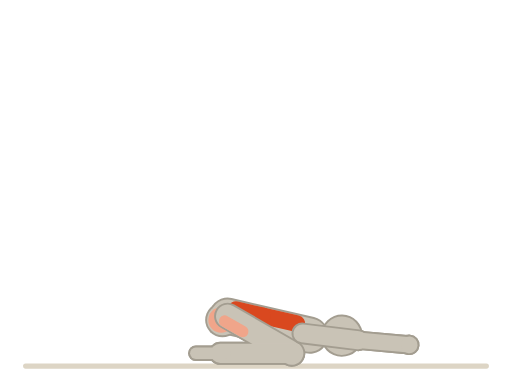
t = 0.00 s
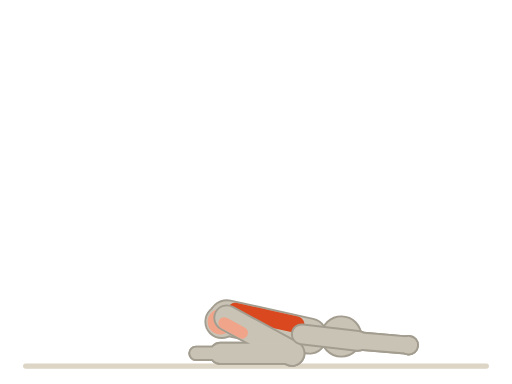
t = 0.38 s
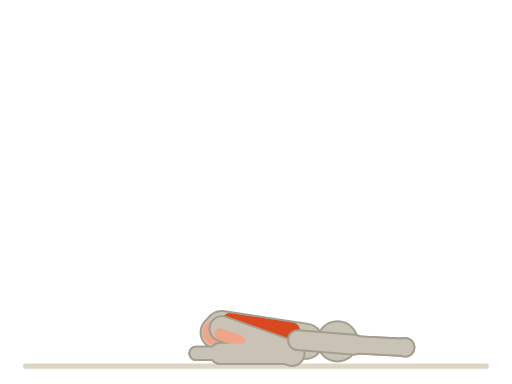
t = 1.13 s
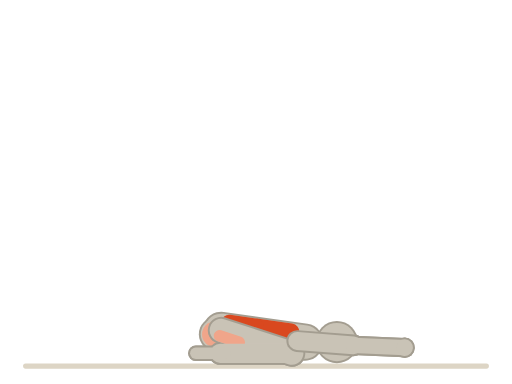
t = 1.50 s
t = 1.88 s: frame unchanged from t = 1.13 s, image omitted
t = 2.63 s: frame unchanged from t = 0.38 s, image omitted

The animated SVG that drew these frames (rendered in a browser with its animation timeline set to each time). Animation: 30 SMIL elements (animateTransform=30); one cycle of 3.00 s, repeats indefinitely.

<svg xmlns="http://www.w3.org/2000/svg" viewBox="0 0 400 300"><title>婴儿式 · Child's Pose</title><line x1="20" y1="286" x2="380" y2="286" stroke="#ddd5c5" stroke-width="4" stroke-linecap="round"/><g transform="translate(177.77 247)"><animateTransform attributeName="transform" type="translate" values="177.77 247;172.84 258.08;177.77 247" dur="3s" repeatCount="indefinite" calcMode="spline" keyTimes="0;0.5;1" keySplines="0.45 0 0.55 1;0.45 0 0.55 1"/><g><g><g transform="rotate(103)"><animateTransform attributeName="transform" type="rotate" values="103;98;103" dur="3s" repeatCount="indefinite" calcMode="spline" keyTimes="0;0.5;1" keySplines="0.45 0 0.55 1;0.45 0 0.55 1"/><g transform="translate(0 -60)"><g transform="rotate(173.94)"><animateTransform attributeName="transform" type="rotate" values="173.94;176.37;173.94" dur="3s" repeatCount="indefinite" calcMode="spline" keyTimes="0;0.5;1" keySplines="0.45 0 0.55 1;0.45 0 0.55 1"/><line x1="0" y1="0" x2="0" y2="44" stroke="#a39d90" stroke-width="17" stroke-linecap="round"/><g transform="translate(0 44)"><g transform="rotate(-1.77)"><line x1="0" y1="0" x2="0" y2="40" stroke="#a39d90" stroke-width="15" stroke-linecap="round"/><g transform="translate(0 40)"><g><circle cx="0" cy="0" r="8" fill="#a39d90"/></g></g></g></g></g></g></g></g></g></g><g transform="translate(177.77 247)"><animateTransform attributeName="transform" type="translate" values="177.77 247;172.84 258.08;177.77 247" dur="3s" repeatCount="indefinite" calcMode="spline" keyTimes="0;0.5;1" keySplines="0.45 0 0.55 1;0.45 0 0.55 1"/><g><g><g transform="rotate(103)"><animateTransform attributeName="transform" type="rotate" values="103;98;103" dur="3s" repeatCount="indefinite" calcMode="spline" keyTimes="0;0.5;1" keySplines="0.45 0 0.55 1;0.45 0 0.55 1"/><g transform="translate(0 -60)"><g transform="rotate(173.94)"><animateTransform attributeName="transform" type="rotate" values="173.94;176.37;173.94" dur="3s" repeatCount="indefinite" calcMode="spline" keyTimes="0;0.5;1" keySplines="0.45 0 0.55 1;0.45 0 0.55 1"/><line x1="0" y1="0" x2="0" y2="44" stroke="#c9c3b6" stroke-width="14" stroke-linecap="round"/><g transform="translate(0 44)"><g transform="rotate(-1.77)"><line x1="0" y1="0" x2="0" y2="40" stroke="#c9c3b6" stroke-width="12" stroke-linecap="round"/><g transform="translate(0 40)"><g><circle cx="0" cy="0" r="6.5" fill="#c9c3b6"/></g></g></g></g></g></g></g></g></g></g><g transform="translate(177.77 247)"><animateTransform attributeName="transform" type="translate" values="177.77 247;172.84 258.08;177.77 247" dur="3s" repeatCount="indefinite" calcMode="spline" keyTimes="0;0.5;1" keySplines="0.45 0 0.55 1;0.45 0 0.55 1"/><g><g><g transform="rotate(-60)"><animateTransform attributeName="transform" type="rotate" values="-60;-72;-60" dur="3s" repeatCount="indefinite" calcMode="spline" keyTimes="0;0.5;1" keySplines="0.45 0 0.55 1;0.45 0 0.55 1"/><line x1="0" y1="0" x2="0" y2="58" stroke="#a39d90" stroke-width="21" stroke-linecap="round"/><g transform="translate(0 58)"><g transform="rotate(150)"><animateTransform attributeName="transform" type="rotate" values="150;162;150" dur="3s" repeatCount="indefinite" calcMode="spline" keyTimes="0;0.5;1" keySplines="0.45 0 0.55 1;0.45 0 0.55 1"/><line x1="0" y1="0" x2="0" y2="56" stroke="#a39d90" stroke-width="18" stroke-linecap="round"/><g transform="translate(0 56)"><g transform="rotate(90)"><line x1="-4" y1="0" x2="19" y2="0" stroke="#a39d90" stroke-width="12" stroke-linecap="round"/></g></g></g></g></g></g></g></g><g transform="translate(177.77 247)"><animateTransform attributeName="transform" type="translate" values="177.77 247;172.84 258.08;177.77 247" dur="3s" repeatCount="indefinite" calcMode="spline" keyTimes="0;0.5;1" keySplines="0.45 0 0.55 1;0.45 0 0.55 1"/><g><g><g transform="rotate(-60)"><animateTransform attributeName="transform" type="rotate" values="-60;-72;-60" dur="3s" repeatCount="indefinite" calcMode="spline" keyTimes="0;0.5;1" keySplines="0.45 0 0.55 1;0.45 0 0.55 1"/><line x1="0" y1="0" x2="0" y2="58" stroke="#c9c3b6" stroke-width="18" stroke-linecap="round"/><line x1="-4.5" y1="0" x2="-4.5" y2="16.24" stroke="#f0a58a" stroke-width="9" stroke-linecap="round"/><g transform="translate(0 58)"><g transform="rotate(150)"><animateTransform attributeName="transform" type="rotate" values="150;162;150" dur="3s" repeatCount="indefinite" calcMode="spline" keyTimes="0;0.5;1" keySplines="0.45 0 0.55 1;0.45 0 0.55 1"/><line x1="0" y1="0" x2="0" y2="56" stroke="#c9c3b6" stroke-width="15" stroke-linecap="round"/><g transform="translate(0 56)"><g transform="rotate(90)"><line x1="-4" y1="0" x2="19" y2="0" stroke="#c9c3b6" stroke-width="9" stroke-linecap="round"/></g></g></g></g></g></g></g></g><g transform="translate(177.77 247)"><animateTransform attributeName="transform" type="translate" values="177.77 247;172.84 258.08;177.77 247" dur="3s" repeatCount="indefinite" calcMode="spline" keyTimes="0;0.5;1" keySplines="0.45 0 0.55 1;0.45 0 0.55 1"/><g><g><g transform="rotate(103)"><animateTransform attributeName="transform" type="rotate" values="103;98;103" dur="3s" repeatCount="indefinite" calcMode="spline" keyTimes="0;0.5;1" keySplines="0.45 0 0.55 1;0.45 0 0.55 1"/><line x1="0" y1="0" x2="0" y2="-66" stroke="#a39d90" stroke-width="29" stroke-linecap="round"/><g transform="translate(0 -66)"><g transform="rotate(-12)"><animateTransform attributeName="transform" type="rotate" values="-12;-8;-12" dur="3s" repeatCount="indefinite" calcMode="spline" keyTimes="0;0.5;1" keySplines="0.45 0 0.55 1;0.45 0 0.55 1"/><line x1="0" y1="0" x2="0" y2="-12" stroke="#a39d90" stroke-width="15" stroke-linecap="round"/><circle cx="0" cy="-25" r="16.5" fill="#a39d90"/></g></g></g></g><circle cx="-4" cy="3" r="13.5" fill="#a39d90"/></g></g><g transform="translate(177.77 247)"><animateTransform attributeName="transform" type="translate" values="177.77 247;172.84 258.08;177.77 247" dur="3s" repeatCount="indefinite" calcMode="spline" keyTimes="0;0.5;1" keySplines="0.45 0 0.55 1;0.45 0 0.55 1"/><g><g><g transform="rotate(103)"><animateTransform attributeName="transform" type="rotate" values="103;98;103" dur="3s" repeatCount="indefinite" calcMode="spline" keyTimes="0;0.5;1" keySplines="0.45 0 0.55 1;0.45 0 0.55 1"/><line x1="0" y1="0" x2="0" y2="-66" stroke="#c9c3b6" stroke-width="26" stroke-linecap="round"/><line x1="-6.5" y1="-27.72" x2="-6.5" y2="-54.12" stroke="#d9481f" stroke-width="13" stroke-linecap="round"/><line x1="-6.5" y1="-5.28" x2="-6.5" y2="-26.4" stroke="#d9481f" stroke-width="13" stroke-linecap="round"/><g transform="translate(0 -66)"><g transform="rotate(-12)"><animateTransform attributeName="transform" type="rotate" values="-12;-8;-12" dur="3s" repeatCount="indefinite" calcMode="spline" keyTimes="0;0.5;1" keySplines="0.45 0 0.55 1;0.45 0 0.55 1"/><line x1="0" y1="0" x2="0" y2="-12" stroke="#c9c3b6" stroke-width="12" stroke-linecap="round"/><circle cx="0" cy="-25" r="15" fill="#c9c3b6"/></g></g></g></g><circle cx="-4" cy="3" r="12" fill="#c9c3b6"/><circle cx="-5" cy="3" r="10" fill="#f0a58a"/></g></g><g transform="translate(177.77 247)"><animateTransform attributeName="transform" type="translate" values="177.77 247;172.84 258.08;177.77 247" dur="3s" repeatCount="indefinite" calcMode="spline" keyTimes="0;0.5;1" keySplines="0.45 0 0.55 1;0.45 0 0.55 1"/><g><g><g transform="rotate(-60)"><animateTransform attributeName="transform" type="rotate" values="-60;-72;-60" dur="3s" repeatCount="indefinite" calcMode="spline" keyTimes="0;0.5;1" keySplines="0.45 0 0.55 1;0.45 0 0.55 1"/><line x1="0" y1="0" x2="0" y2="58" stroke="#a39d90" stroke-width="21" stroke-linecap="round"/><g transform="translate(0 58)"><g transform="rotate(150)"><animateTransform attributeName="transform" type="rotate" values="150;162;150" dur="3s" repeatCount="indefinite" calcMode="spline" keyTimes="0;0.5;1" keySplines="0.45 0 0.55 1;0.45 0 0.55 1"/><line x1="0" y1="0" x2="0" y2="56" stroke="#a39d90" stroke-width="18" stroke-linecap="round"/><g transform="translate(0 56)"><g transform="rotate(90)"><line x1="-4" y1="0" x2="19" y2="0" stroke="#a39d90" stroke-width="12" stroke-linecap="round"/></g></g></g></g></g></g></g></g><g transform="translate(177.77 247)"><animateTransform attributeName="transform" type="translate" values="177.77 247;172.84 258.08;177.77 247" dur="3s" repeatCount="indefinite" calcMode="spline" keyTimes="0;0.5;1" keySplines="0.45 0 0.55 1;0.45 0 0.55 1"/><g><g><g transform="rotate(-60)"><animateTransform attributeName="transform" type="rotate" values="-60;-72;-60" dur="3s" repeatCount="indefinite" calcMode="spline" keyTimes="0;0.5;1" keySplines="0.45 0 0.55 1;0.45 0 0.55 1"/><line x1="0" y1="0" x2="0" y2="58" stroke="#c9c3b6" stroke-width="18" stroke-linecap="round"/><line x1="-4.5" y1="0" x2="-4.5" y2="16.24" stroke="#f0a58a" stroke-width="9" stroke-linecap="round"/><g transform="translate(0 58)"><g transform="rotate(150)"><animateTransform attributeName="transform" type="rotate" values="150;162;150" dur="3s" repeatCount="indefinite" calcMode="spline" keyTimes="0;0.5;1" keySplines="0.45 0 0.55 1;0.45 0 0.55 1"/><line x1="0" y1="0" x2="0" y2="56" stroke="#c9c3b6" stroke-width="15" stroke-linecap="round"/><g transform="translate(0 56)"><g transform="rotate(90)"><line x1="-4" y1="0" x2="19" y2="0" stroke="#c9c3b6" stroke-width="9" stroke-linecap="round"/></g></g></g></g></g></g></g></g><g transform="translate(177.77 247)"><animateTransform attributeName="transform" type="translate" values="177.77 247;172.84 258.08;177.77 247" dur="3s" repeatCount="indefinite" calcMode="spline" keyTimes="0;0.5;1" keySplines="0.45 0 0.55 1;0.45 0 0.55 1"/><g><g><g transform="rotate(103)"><animateTransform attributeName="transform" type="rotate" values="103;98;103" dur="3s" repeatCount="indefinite" calcMode="spline" keyTimes="0;0.5;1" keySplines="0.45 0 0.55 1;0.45 0 0.55 1"/><g transform="translate(0 -60)"><g transform="rotate(173.94)"><animateTransform attributeName="transform" type="rotate" values="173.94;176.37;173.94" dur="3s" repeatCount="indefinite" calcMode="spline" keyTimes="0;0.5;1" keySplines="0.45 0 0.55 1;0.45 0 0.55 1"/><line x1="0" y1="0" x2="0" y2="44" stroke="#a39d90" stroke-width="17" stroke-linecap="round"/><g transform="translate(0 44)"><g transform="rotate(-1.77)"><line x1="0" y1="0" x2="0" y2="40" stroke="#a39d90" stroke-width="15" stroke-linecap="round"/><g transform="translate(0 40)"><g><circle cx="0" cy="0" r="8" fill="#a39d90"/></g></g></g></g></g></g></g></g></g></g><g transform="translate(177.77 247)"><animateTransform attributeName="transform" type="translate" values="177.77 247;172.84 258.08;177.77 247" dur="3s" repeatCount="indefinite" calcMode="spline" keyTimes="0;0.5;1" keySplines="0.45 0 0.55 1;0.45 0 0.55 1"/><g><g><g transform="rotate(103)"><animateTransform attributeName="transform" type="rotate" values="103;98;103" dur="3s" repeatCount="indefinite" calcMode="spline" keyTimes="0;0.5;1" keySplines="0.45 0 0.55 1;0.45 0 0.55 1"/><g transform="translate(0 -60)"><g transform="rotate(173.94)"><animateTransform attributeName="transform" type="rotate" values="173.94;176.37;173.94" dur="3s" repeatCount="indefinite" calcMode="spline" keyTimes="0;0.5;1" keySplines="0.45 0 0.55 1;0.45 0 0.55 1"/><line x1="0" y1="0" x2="0" y2="44" stroke="#c9c3b6" stroke-width="14" stroke-linecap="round"/><g transform="translate(0 44)"><g transform="rotate(-1.77)"><line x1="0" y1="0" x2="0" y2="40" stroke="#c9c3b6" stroke-width="12" stroke-linecap="round"/><g transform="translate(0 40)"><g><circle cx="0" cy="0" r="6.5" fill="#c9c3b6"/></g></g></g></g></g></g></g></g></g></g></svg>
